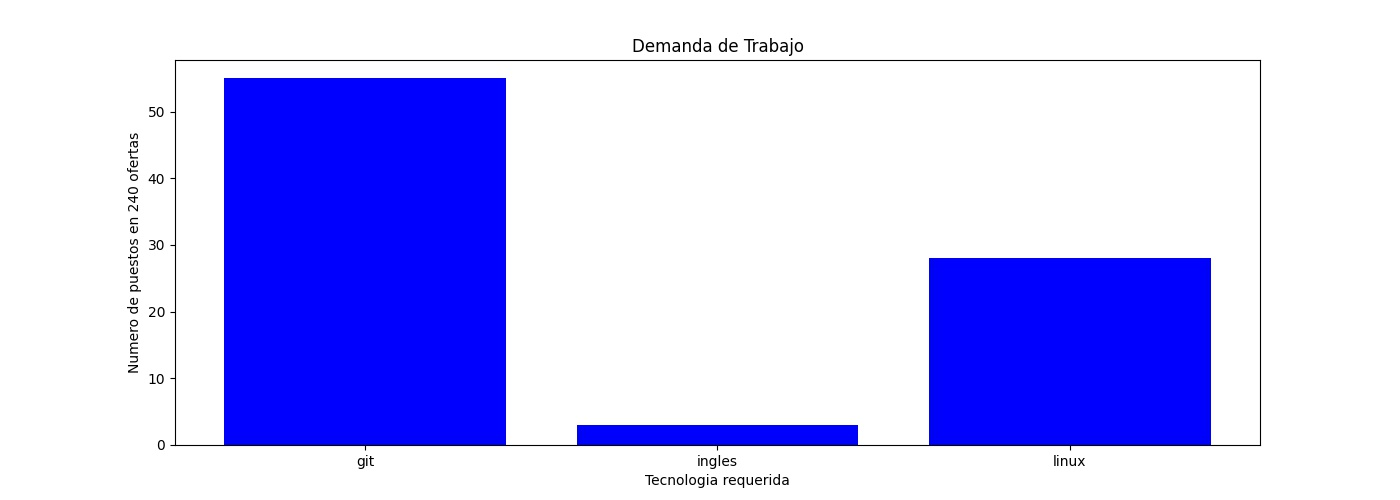

The table this chart was drawn from, first rows:
, Technology, Numbers
0, git, 55
1, ingles, 3
2, linux, 28
